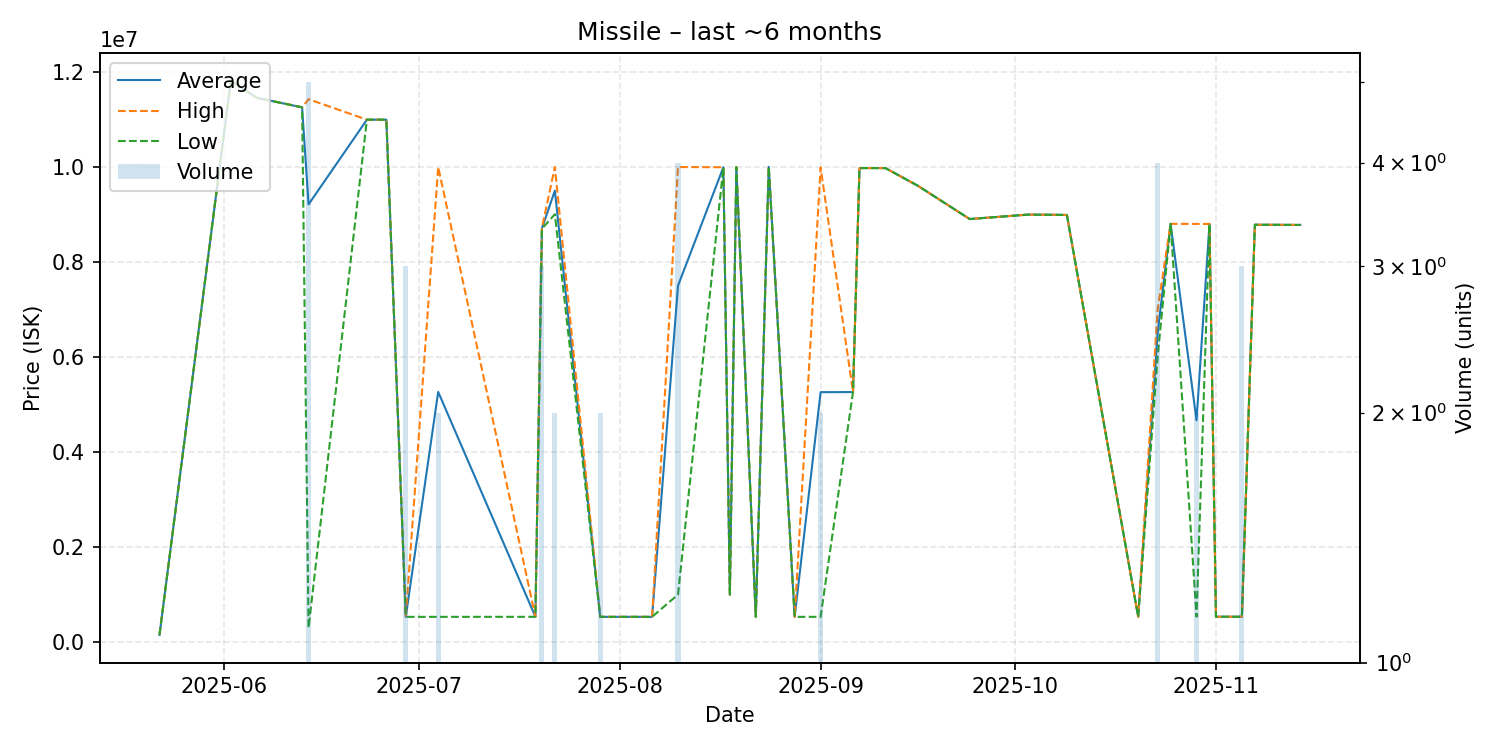

Data behind this chart, as committed beside it:
date, average, highest, lowest, order_count, volume
2025-05-22, 152000, 152000, 152000, 1, 1
2025-06-02, 11810000, 11810000, 11810000, 1, 1
2025-06-06, 11450000, 11450000, 11450000, 1, 1
2025-06-13, 11250000, 11250000, 11250000, 1, 1
2025-06-14, 9208040, 11420000, 300200, 5, 5
2025-06-23, 10990000, 10990000, 10990000, 1, 1
2025-06-26, 10990000, 10990000, 10990000, 1, 1
2025-06-29, 531467, 531650, 531100, 3, 3
2025-07-04, 5263000, 9995000, 531000, 2, 2
2025-07-19, 532000, 532000, 532000, 1, 1
2025-07-20, 8701000, 8711000, 8696000, 3, 3
2025-07-22, 9497000, 9994000, 9000000, 2, 2
2025-07-29, 531100, 531200, 531000, 2, 2
2025-08-06, 531100, 531100, 531100, 1, 1
2025-08-10, 7497500, 9994000, 1000000, 4, 4
2025-08-17, 9990000, 9990000, 9990000, 1, 1
2025-08-18, 1000000, 1000000, 1000000, 1, 1
2025-08-19, 9991000, 9991000, 9991000, 1, 1
2025-08-22, 531000, 531000, 531000, 1, 1
2025-08-24, 9997000, 9997000, 9997000, 1, 1
2025-08-28, 531000, 531000, 531000, 1, 1
2025-09-01, 5257650, 9984000, 531300, 2, 2
2025-09-06, 5260000, 5260000, 5260000, 1, 1
2025-09-07, 9972000, 9972000, 9972000, 1, 1
2025-09-11, 9972000, 9972000, 9972000, 1, 1
2025-09-16, 9600000, 9600000, 9600000, 1, 1
2025-09-24, 8900000, 8900000, 8900000, 1, 1
2025-10-03, 8993000, 8993000, 8993000, 1, 1
2025-10-07, 8989000, 8989000, 8989000, 1, 1
2025-10-09, 8986000, 8986000, 8986000, 1, 1
2025-10-20, 533400, 533400, 533400, 1, 1
2025-10-23, 6499750, 6999500, 6000000, 3, 4
2025-10-25, 8799000, 8799000, 8799000, 1, 1
2025-10-29, 4665250, 8797000, 533500, 2, 2
2025-10-31, 8797000, 8797000, 8797000, 1, 1
2025-11-01, 533500, 533500, 533500, 1, 1
2025-11-05, 533600, 533600, 533600, 2, 3
2025-11-07, 8780000, 8780000, 8780000, 1, 1
2025-11-14, 8776000, 8776000, 8776000, 1, 1
